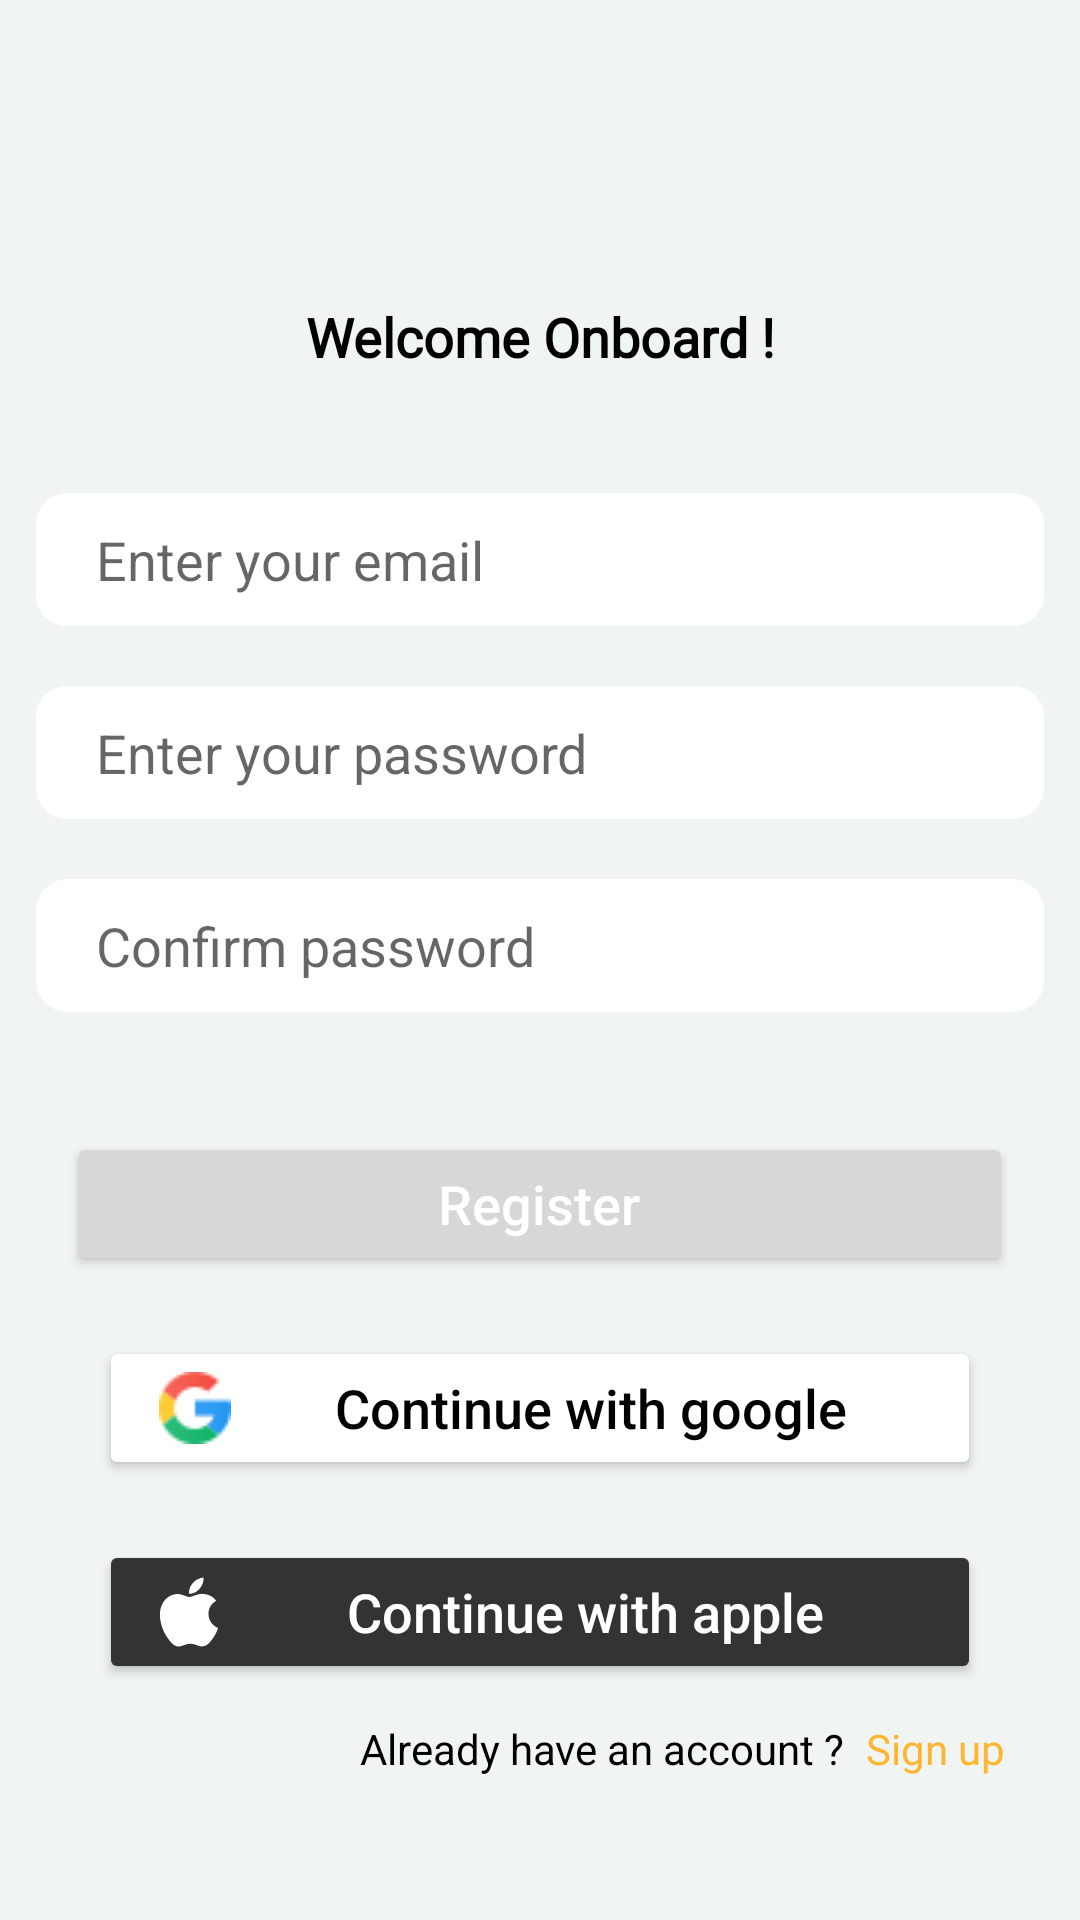

Android layout source for this screen:
<!-- AndroidManifest.xml: application theme Theme.Baraz -->
<!-- res/layout/activity_register.xml -->
<?xml version="1.0" encoding="utf-8"?>
<LinearLayout xmlns:android="http://schemas.android.com/apk/res/android"
    xmlns:app="http://schemas.android.com/apk/res-auto"
    xmlns:tools="http://schemas.android.com/tools"
    android:layout_width="match_parent"
    android:layout_height="match_parent"
    android:orientation="vertical"
    tools:context=".activities.RegisterActivity"
    tools:ignore="ExtraText">

    <LinearLayout
        android:layout_width="match_parent"
        android:layout_height="match_parent"
        android:background="@color/login_bckgnd"
        android:orientation="vertical"
        android:padding="10dp">

        <LinearLayout
            android:layout_width="match_parent"
            android:layout_height="wrap_content"
            android:layout_marginTop="70dp"
            android:orientation="vertical"
            android:padding="10dp">

            <TextView
                android:layout_width="wrap_content"
                android:layout_height="wrap_content"
                android:layout_gravity="center"
                android:ems="16"
                android:fontFamily="@font/psb"
                android:gravity="center"
                android:padding="10dp"
                android:text="Welcome Onboard !"
                android:textColor="#000000"
                android:textSize="18dp"
                android:textStyle="bold" />
        </LinearLayout>


        <LinearLayout
            android:layout_width="match_parent"
            android:layout_height="wrap_content"
            android:orientation="vertical">


            <EditText
                android:id="@+id/signup_email"
                android:layout_width="wrap_content"
                android:layout_height="wrap_content"
                android:layout_gravity="center"
                android:layout_marginTop="20dp"
                android:background="@drawable/shape"
                android:ems="16"
                android:hint="Enter your email"
                android:padding="10dp"
                android:paddingStart="20dp"
                android:textSize="18dp" />

            <EditText
                android:id="@+id/signup_password"
                android:layout_width="wrap_content"
                android:layout_height="wrap_content"
                android:layout_gravity="center"
                android:layout_marginTop="20dp"
                android:background="@drawable/shape"
                android:ems="16"
                android:hint="Enter your password"
                android:padding="10dp"
                android:paddingStart="20dp"
                android:textSize="18dp" />

            <EditText
                        android:id="@+id/register_confirm_pass"
                        android:layout_width="wrap_content"
                        android:layout_height="wrap_content"
                        android:layout_gravity="center"
                        android:layout_marginTop="20dp"
                        android:background="@drawable/shape"
                        android:ems="16"
                        android:hint="Confirm password"
                        android:padding="10dp"
                        android:paddingStart="20dp"
                        android:textSize="18dp" />
    </LinearLayout>


        <LinearLayout
            android:layout_width="match_parent"
            android:layout_height="wrap_content"
            android:layout_marginTop="20dp"
            android:background="@color/login_bckgnd"
            android:orientation="vertical">

            <Button
                android:id="@+id/signup_button"
                android:layout_width="wrap_content"
                android:layout_height="wrap_content"
                android:layout_gravity="center"
                android:layout_marginTop="20dp"
                android:ems="15"
                android:padding="10dp"
                android:text="Register"
                android:textAllCaps="false"
                android:textColor="#FFFFFF"
                android:textSize="18dp" />

            <Button
                android:id="@+id/goole_btn"
                android:layout_width="wrap_content"
                android:layout_height="wrap_content"
                android:layout_gravity="center"
                android:layout_marginTop="20dp"
                android:backgroundTint="#FFFFFF"
                android:drawableLeft="@drawable/google_icon"
                android:ems="14"
                android:padding="10dp"
                android:paddingStart="20dp"
                android:text="Continue with google"
                android:textAllCaps="false"
                android:textColor="#000000"
                android:textSize="18dp" />

            <Button
                android:id="@+id/apple_btn"
                android:layout_width="wrap_content"
                android:layout_height="wrap_content"
                android:layout_gravity="center"
                android:layout_marginTop="20dp"
                android:backgroundTint="#333333"
                android:drawableLeft="@drawable/apple_icon"
                android:ems="14"
                android:padding="10dp"
                android:paddingStart="20dp"
                android:text="Continue with apple"
                android:textAllCaps="false"
                android:textColor="#FFFFFF"
                android:textSize="18dp" />

        </LinearLayout>

        <LinearLayout
            android:layout_width="match_parent"
            android:layout_height="wrap_content"
            android:layout_marginTop="10dp"
            android:orientation="horizontal">

            <TextView
                android:layout_width="wrap_content"
                android:layout_height="wrap_content"
                android:layout_gravity="center"
                android:layout_marginLeft="110dp"
                android:gravity="center"
                android:text="Already have an account ?"
                android:textAlignment="center"
                android:textColor="#000000"
                android:textSize="14dp"

                />

            <TextView
                android:id="@+id/loginRedirectText"
                android:layout_width="wrap_content"
                android:layout_height="wrap_content"
                android:layout_gravity="center"
                android:layout_marginLeft="5dp"
                android:padding="2dp"
                android:text="Sign up"
                android:textColor="#FDB62F"
                android:textSize="14dp"

                />


        </LinearLayout>


    </LinearLayout>
</LinearLayout>
<!-- resources referenced by this layout -->
<resources>
  <color name="login_bckgnd">#F0F4F3</color>
  <!-- drawable apple_icon (drawable) -->
  <vector xmlns:android="http://schemas.android.com/apk/res/android"
      android:width="20dp"
      android:height="24dp"
      android:viewportWidth="20"
      android:viewportHeight="24">
    <path
        android:pathData="M19.281,18.424C18.933,19.228 18.521,19.967 18.044,20.647C17.394,21.574 16.861,22.216 16.451,22.572C15.815,23.157 15.134,23.457 14.404,23.474C13.88,23.474 13.248,23.325 12.513,23.022C11.775,22.721 11.097,22.572 10.477,22.572C9.827,22.572 9.129,22.721 8.384,23.022C7.636,23.325 7.035,23.482 6.575,23.498C5.875,23.528 5.177,23.22 4.481,22.572C4.037,22.185 3.481,21.52 2.815,20.579C2.101,19.574 1.513,18.408 1.053,17.08C0.56,15.644 0.313,14.254 0.313,12.909C0.313,11.367 0.646,10.038 1.314,8.924C1.838,8.029 2.535,7.323 3.408,6.805C4.281,6.287 5.225,6.023 6.24,6.006C6.796,6.006 7.525,6.178 8.431,6.516C9.334,6.855 9.914,7.027 10.168,7.027C10.358,7.027 11.003,6.826 12.095,6.425C13.128,6.053 13.999,5.899 14.713,5.96C16.649,6.116 18.102,6.879 19.069,8.253C17.338,9.302 16.482,10.77 16.499,12.654C16.515,14.122 17.047,15.343 18.094,16.313C18.568,16.763 19.097,17.111 19.687,17.358C19.559,17.728 19.424,18.083 19.281,18.424ZM14.843,0.96C14.843,2.11 14.422,3.184 13.585,4.178C12.574,5.36 11.351,6.043 10.025,5.935C10.009,5.797 9.999,5.652 9.999,5.5C9.999,4.395 10.479,3.213 11.333,2.247C11.759,1.758 12.301,1.351 12.959,1.027C13.615,0.707 14.235,0.53 14.818,0.5C14.835,0.654 14.843,0.808 14.843,0.96V0.96Z"
        android:fillColor="#ffffff"/>
  </vector>
  <!-- drawable google_icon: png bitmap (drawable-v24, 1048 bytes) -->
  <!-- drawable shape (drawable) -->
  <?xml version="1.0" encoding="utf-8"?>
  <shape xmlns:android="http://schemas.android.com/apk/res/android"
      >
      <corners android:radius="10dp"/>
          <solid
              android:color="@color/white"/>
  
      <stroke
          android:width="1dp"
          android:color="@color/white"/>
  
  </shape>
  <style name="Theme.Baraz" parent="Theme.MaterialComponents.DayNight.NoActionBar">
          
          <item name="colorPrimary">@color/splashBackgroundColor</item>
          <item name="colorPrimaryVariant">@color/splashBackgroundColor </item>
          <item name="colorOnPrimary">@color/white</item>
          
          <item name="colorSecondary">@color/teal_200</item>
          <item name="colorSecondaryVariant">@color/teal_700</item>
          <item name="colorOnSecondary">@color/black</item>
          
          <item name="android:statusBarColor" tools:targetApi="l">?attr/colorPrimaryVariant</item>
          
      </style>
  <color name="white">#FFFFFFFF</color>
  <color name="splashBackgroundColor">#333333</color>
  <color name="teal_200">#FF03DAC5</color>
  <color name="teal_700">#FF018786</color>
  <color name="black">#FF000000</color>
</resources>
